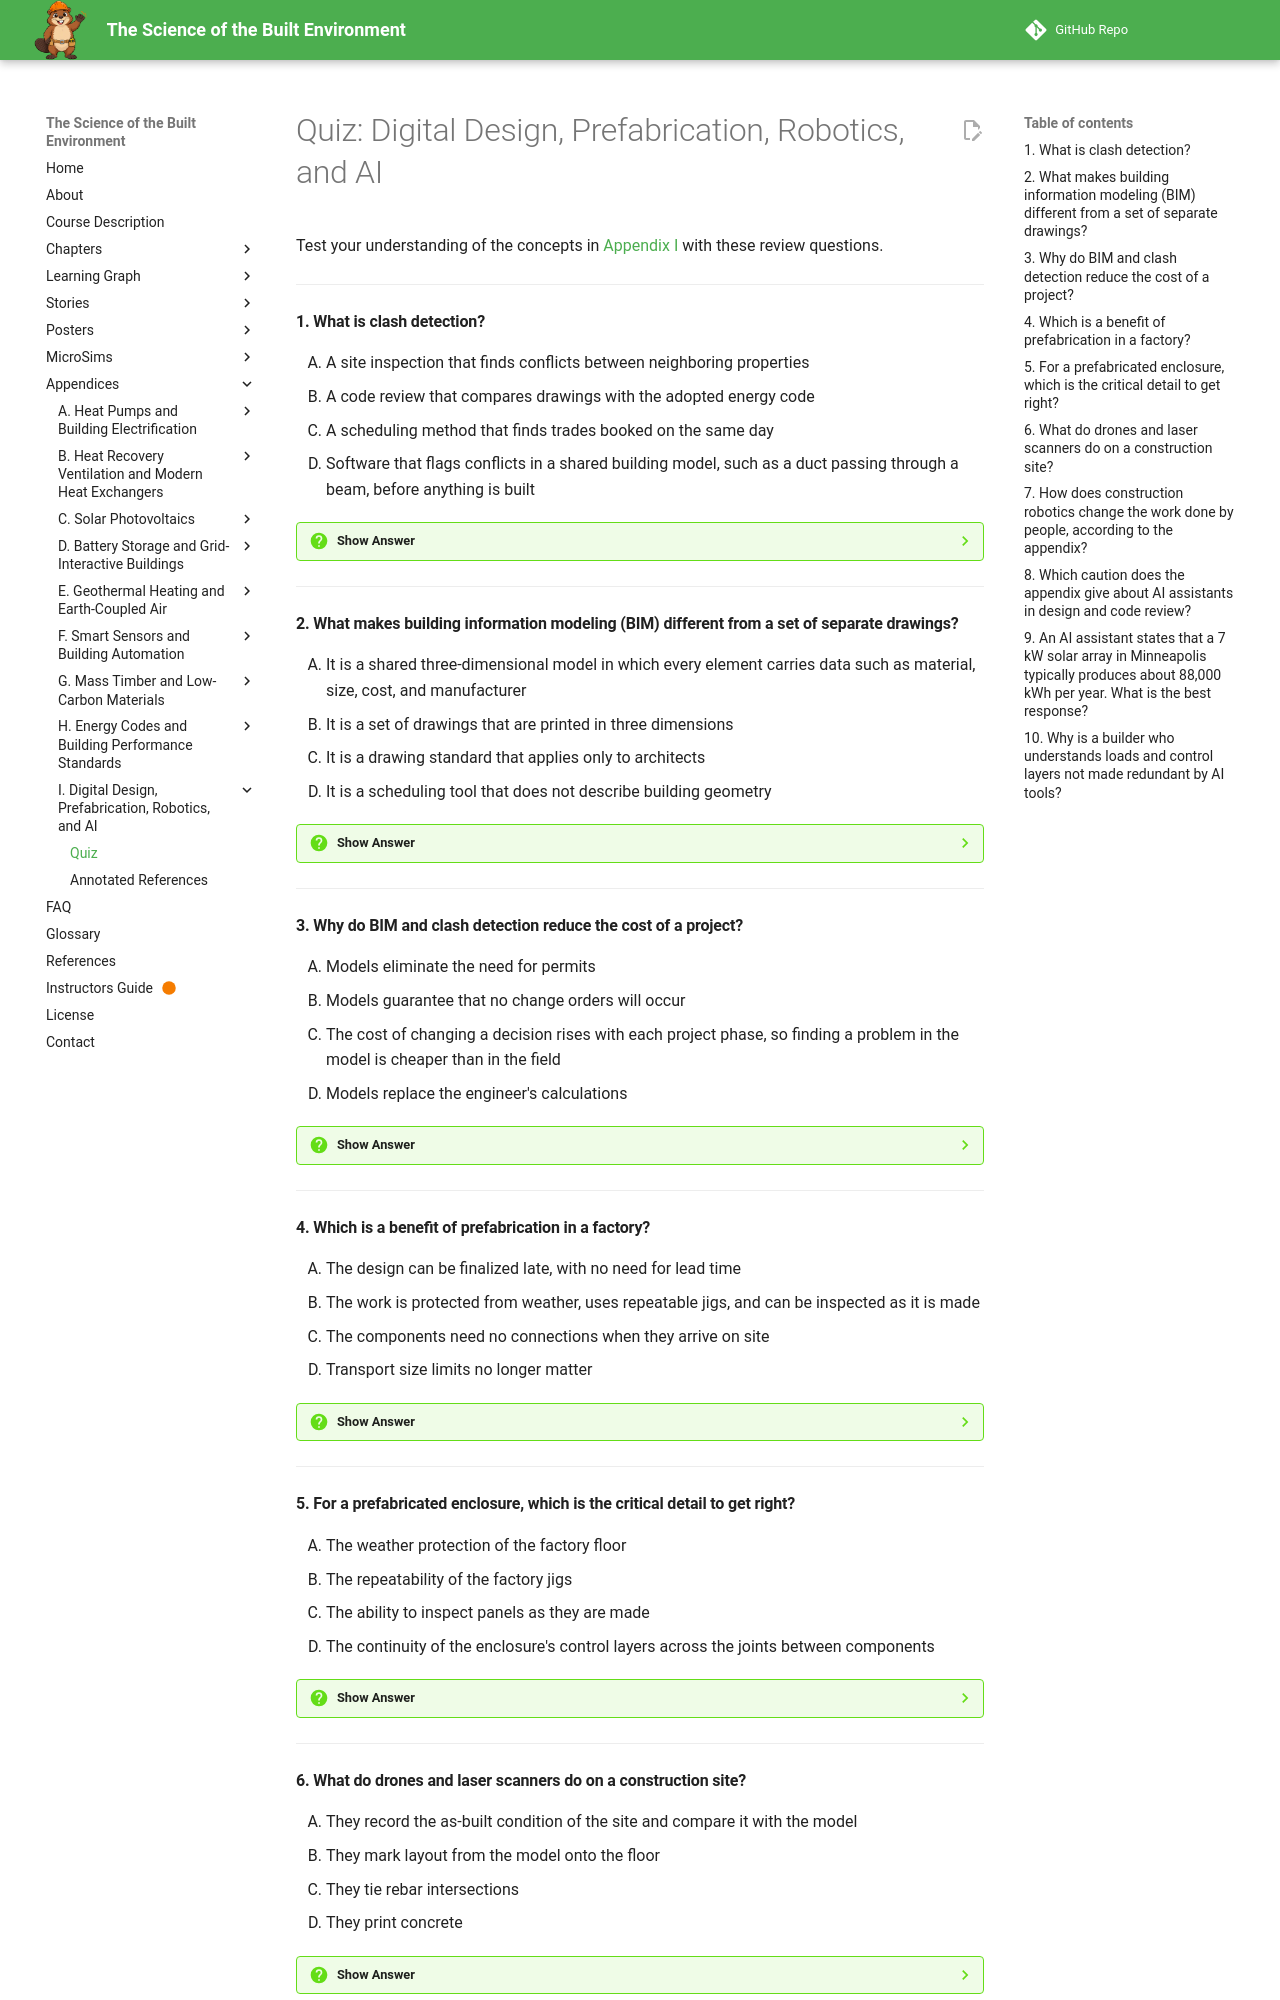

repository: dmccreary/science-of-the-built-envrionment · page: appendices/digital-design-prefabrication-ai/quiz/index.html · generator: mkdocs

# Quiz: Digital Design, Prefabrication, Robotics, and AI

Test your understanding of the concepts in [Appendix I](index.md) with these review questions.

---

#### 1. What is clash detection?

<div class="upper-alpha" markdown>
1. A site inspection that finds conflicts between neighboring properties
2. A code review that compares drawings with the adopted energy code
3. A scheduling method that finds trades booked on the same day
4. Software that flags conflicts in a shared building model, such as a duct passing through a beam, before anything is built
</div>

??? question "Show Answer"
    The correct answer is **D**. Because the architect, the structural engineer, and the mechanical and electrical designers draw in the same building information model, software can test every element against every other one. It can flag a duct that passes through a beam before anyone pours concrete. Finding the conflict in the model costs far less than finding it in the field, where the fix means rework.

    **Concept Tested:** Clash Detection

    **See:** [Building Information Modeling](index.md#building-information-modeling)

---

#### 2. What makes building information modeling (BIM) different from a set of separate drawings?

<div class="upper-alpha" markdown>
1. It is a shared three-dimensional model in which every element carries data such as material, size, cost, and manufacturer
2. It is a set of drawings that are printed in three dimensions
3. It is a drawing standard that applies only to architects
4. It is a scheduling tool that does not describe building geometry
</div>

??? question "Show Answer"
    The correct answer is **A**. In BIM, each element in the model carries data, and every design discipline works in the same model. That allows software to check the design, count quantities, and hand the model to the owner for operation, which connects to the digital twins of Appendix F. A set of separate drawings has no shared data, so conflicts between trades are found only by human review.

    **Concept Tested:** Clash Detection

    **See:** [Building Information Modeling](index.md#building-information-modeling)

---

#### 3. Why do BIM and clash detection reduce the cost of a project?

<div class="upper-alpha" markdown>
1. Models eliminate the need for permits
2. Models guarantee that no change orders will occur
3. The cost of changing a decision rises with each project phase, so finding a problem in the model is cheaper than in the field
4. Models replace the engineer's calculations
</div>

??? question "Show Answer"
    The correct answer is **C**. Chapter 2 shows that the cost of a change rises as a project moves from design to construction. A conflict found in the model is fixed with a drawing change, while the same conflict found on site means demolition and rework. These tools move the discovery of problems earlier and take the work of fixing them out of the field. They do not remove permits or calculations, and they cannot prevent every change order.

    **Concept Tested:** Clash Detection

    **See:** [Building Information Modeling](index.md#building-information-modeling)

---

#### 4. Which is a benefit of prefabrication in a factory?

<div class="upper-alpha" markdown>
1. The design can be finalized late, with no need for lead time
2. The work is protected from weather, uses repeatable jigs, and can be inspected as it is made
3. The components need no connections when they arrive on site
4. Transport size limits no longer matter
</div>

??? question "Show Answer"
    The correct answer is **B**. Factory work is protected from weather, uses repeatable jigs, and can be inspected as each component is made. The costs are the lead time, because the design must be finalized earlier, the transport size limits, and the connections between components. Modular construction takes the same idea further by delivering whole room-sized modules, and the other options reverse the real trade-offs.

    **Concept Tested:** Prefabrication

    **See:** [Prefabrication and Modular Construction](index.md#prefabrication-and-modular-construction)

---

#### 5. For a prefabricated enclosure, which is the critical detail to get right?

<div class="upper-alpha" markdown>
1. The weather protection of the factory floor
2. The repeatability of the factory jigs
3. The ability to inspect panels as they are made
4. The continuity of the enclosure's control layers across the joints between components
</div>

??? question "Show Answer"
    The correct answer is **D**. Options A through C are benefits of building in a factory. The concern is what happens where factory-built pieces meet on site. The control layers for water, air, vapor, and heat that Chapters 11 and 12 describe must be continuous across every joint, or the enclosure leaks even though each panel is perfect. The connections between components become the critical detail.

    **Concept Tested:** Modular Construction

    **See:** [Prefabrication and Modular Construction](index.md#prefabrication-and-modular-construction)

---
